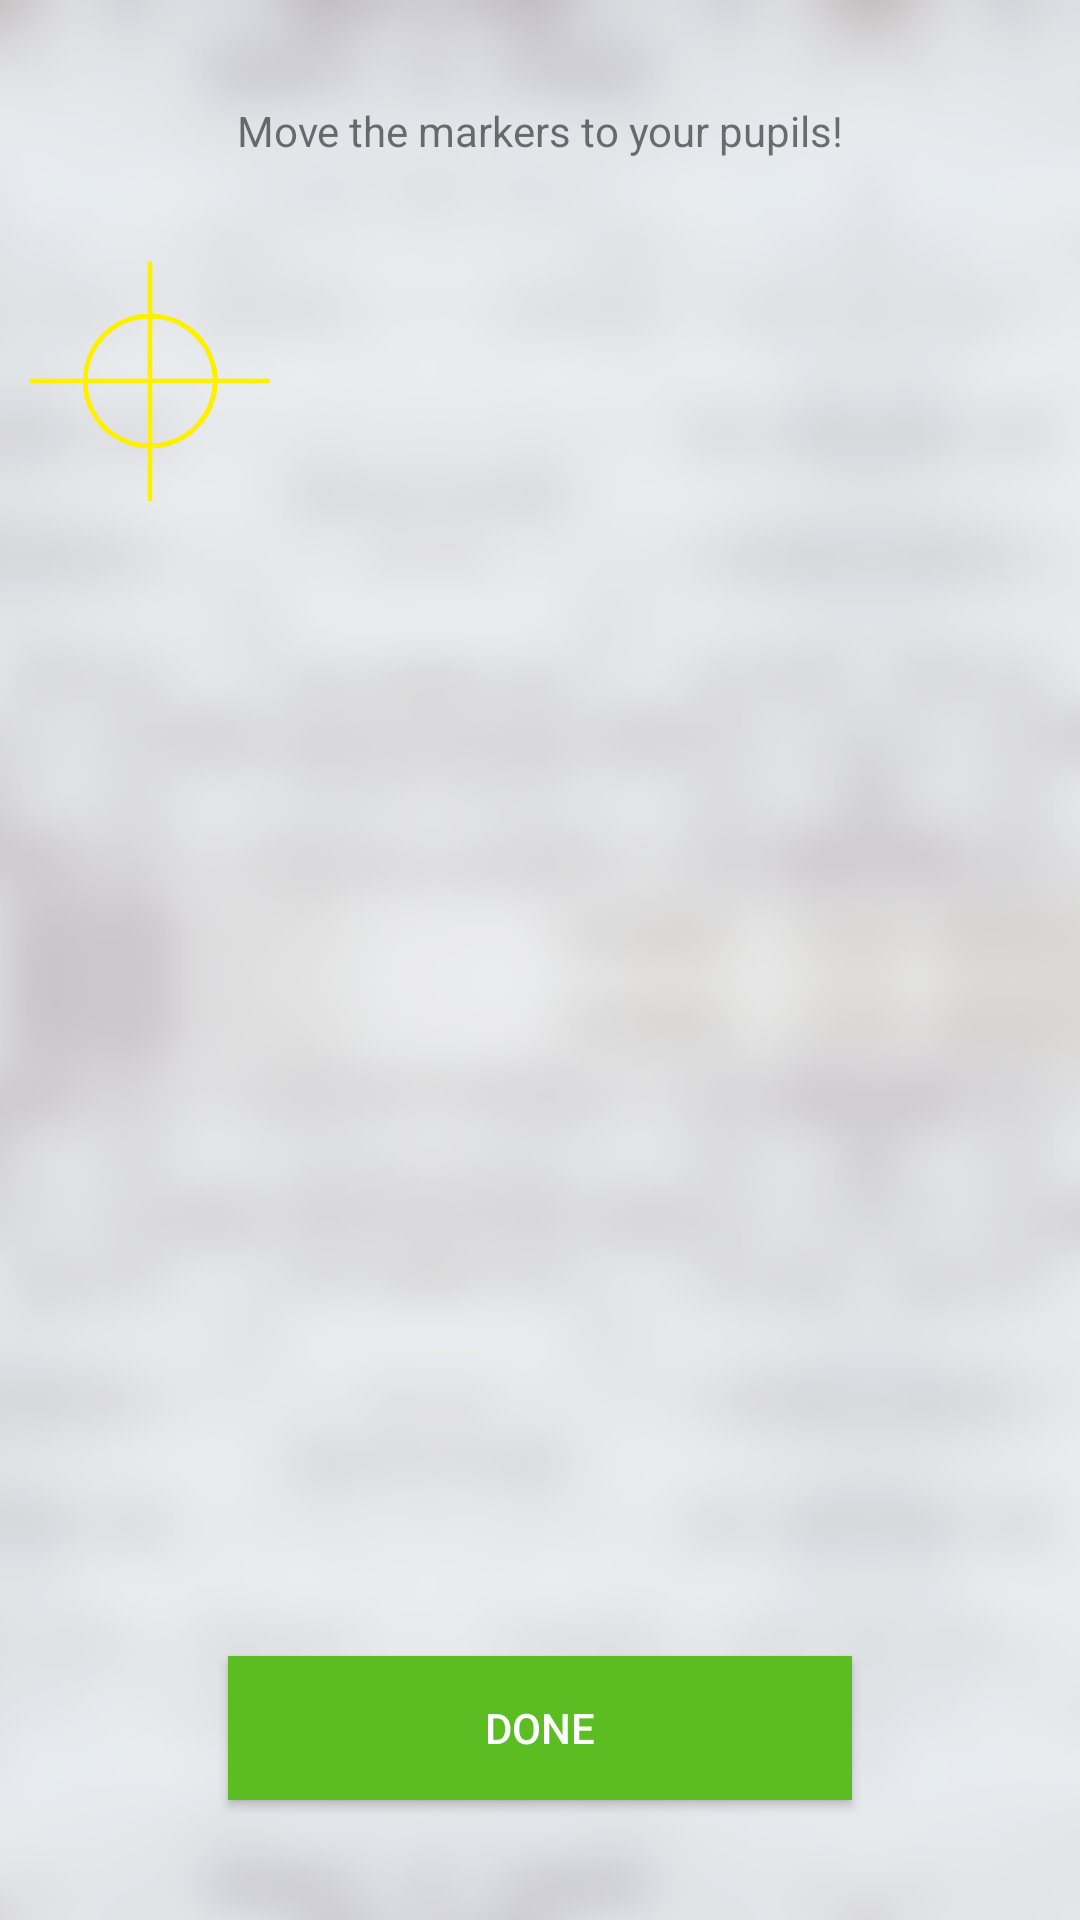

The Android layout XML behind this screen, and the referenced resources:
<!-- AndroidManifest.xml: application theme Theme.AppCompat.Light.NoActionBar -->
<!-- res/layout/activity_annotation_pupils.xml -->
<?xml version="1.0" encoding="utf-8"?>
<RelativeLayout xmlns:android="http://schemas.android.com/apk/res/android"
                xmlns:app="http://schemas.android.com/apk/res-auto" xmlns:tools="http://schemas.android.com/tools"
                android:layout_width="match_parent"
                android:layout_height="match_parent"
                android:fitsSystemWindows="true"
                android:background="@drawable/brickwall_blur"

                tools:context=".AnnotationPupils">

    <ImageView
            android:layout_alignParentTop="true" android:id="@+id/imageViewPupil"
            android:src="@drawable/ic_image_black_24dp"
            android:scaleType="centerCrop"
            android:layout_centerHorizontal="true"
            android:layout_width="match_parent"
            android:layout_height="400dp" android:layout_marginTop="100dp"
            android:layout_alignParentStart="true" android:layout_marginStart="0dp"
            android:scaleX="2"
            android:scaleY="2"
    />

    <ImageView
            android:layout_width="80dp"
            android:layout_height="80dp" app:srcCompat="@drawable/marker2"
            android:layout_alignParentTop="true" android:id="@+id/markerPupil1" android:layout_marginTop="87dp"
            android:layout_alignStart="@+id/textViewCard"/>
    <ImageView
            android:layout_width="80dp"
            android:layout_height="80dp" app:srcCompat="@drawable/marker2"
            android:layout_alignParentTop="true" android:id="@+id/markerPupil2" android:layout_marginTop="87dp"
            android:layout_alignStart="@+id/textViewCard"/>


    <Button
            android:text="Done"
            android:textColor="#FFFFFF"
            android:background="@drawable/lightgreen_button_background"
            android:layout_width="208dp"
            android:layout_height="wrap_content" android:layout_centerHorizontal="true"
            android:layout_alignParentBottom="true" android:id="@+id/button2" android:layout_marginBottom="40dp"
            android:onClick="jumpToNextScreen"/>
    <TextView
            android:text="Move the markers to your pupils!"
            android:layout_width="340dp"
            android:layout_height="47dp" android:id="@+id/textViewCard"
            android:layout_centerHorizontal="true"
            android:layout_alignParentBottom="false"
            android:background="@drawable/rounded_textbox"
            android:gravity="center" android:layout_marginTop="20dp"/>



</RelativeLayout>
<!-- resources referenced by this layout -->
<resources>
  <!-- drawable brickwall_blur: png bitmap (drawable, 186673 bytes) -->
  <!-- drawable lightgreen_button_background (drawable) -->
  <?xml version="1.0" encoding="utf-8"?>
  <selector xmlns:android="http://schemas.android.com/apk/res/android">
      <item android:drawable="@color/lightGreen"
            android:state_pressed="false" />
      <item android:drawable="@color/lightGreenActive"
            android:state_pressed="true" />
      <item android:drawable="@color/lightGreen"
            android:state_focused="true" />
  </selector>
  <!-- drawable marker2: png bitmap (drawable, 3252 bytes) -->
  <color name="lightGreen">#5bbd22</color>
  <color name="lightGreenActive">#77d242</color>
</resources>
